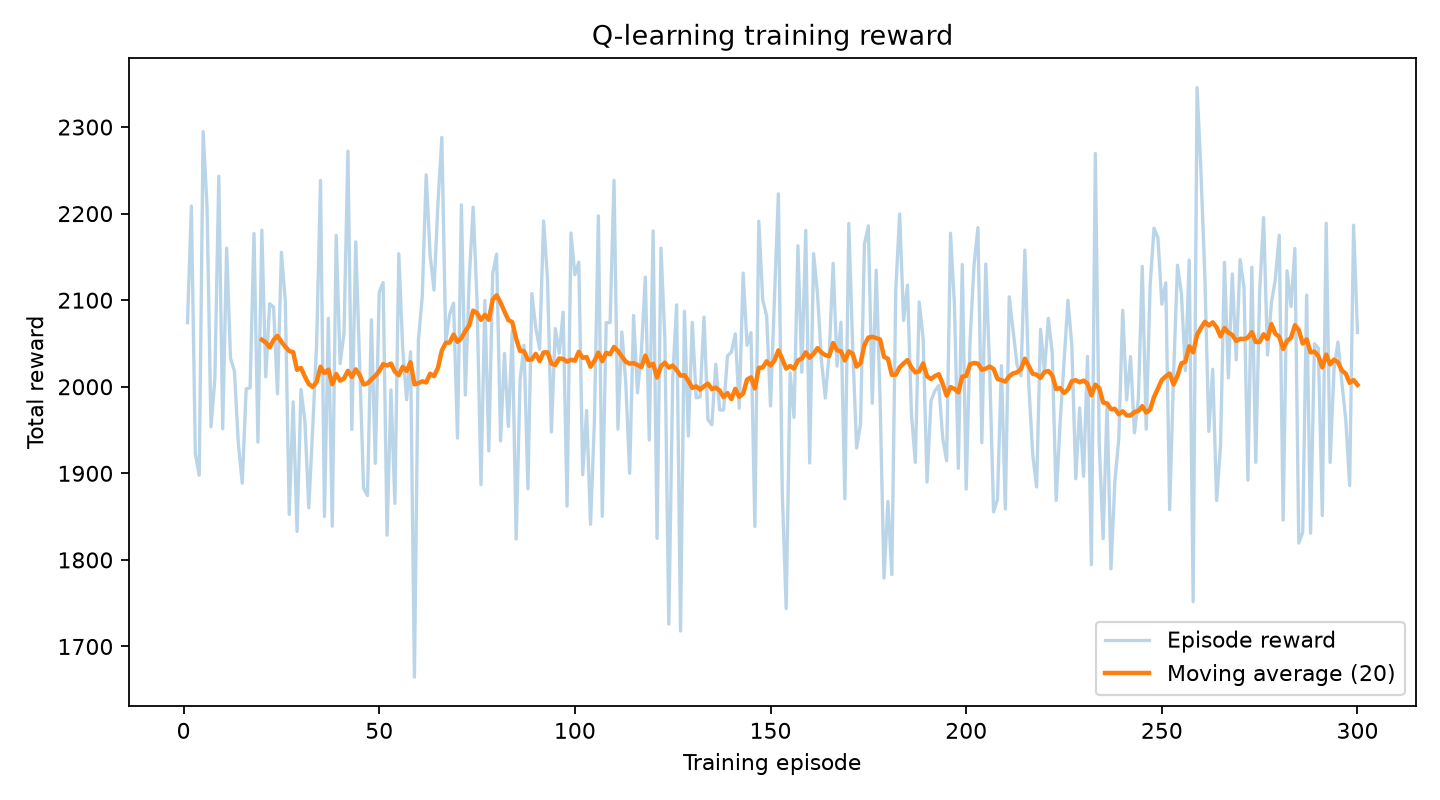

Values plotted in this chart, from the file beside it:
episode, total_reward
1, 2074
2, 2209
3, 1923
4, 1898
5, 2295
6, 2207
7, 1954
8, 2009
9, 2243
10, 1951
11, 2160
12, 2033
13, 2018
14, 1934
15, 1889
16, 1998
17, 1999
18, 2177
19, 1936
20, 2181
21, 2011
22, 2096
23, 2092
24, 1992
25, 2155
26, 2099
27, 1853
28, 1983
29, 1833
30, 1997
31, 1961
32, 1860
33, 1952
34, 2049
35, 2238
36, 1850
37, 2079
38, 1839
39, 2175
40, 2027
41, 2062
42, 2272
43, 1951
44, 2167
45, 2025
46, 1883
47, 1874
48, 2077
49, 1912
50, 2109
51, 2120
52, 1829
53, 1996
54, 1865
55, 2154
56, 2044
57, 1985
58, 2040
59, 1665
60, 2053
... 240 more rows
